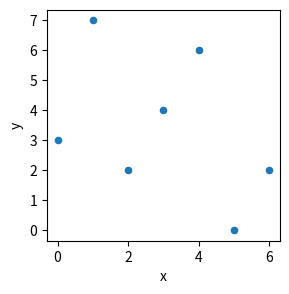

Write Python code to recreate this figure.
%matplotlib inline

import matplotlib.pyplot as plt
import pandas as pd

# Initialize a figure and axes object
fig, ax = plt.subplots(figsize=(3,3))

# Data
df = pd.DataFrame({
    'x': [0, 1, 2, 3, 4, 5, 6],
    'y': [3, 7, 2, 4, 6, 0, 2]
})

# Plot data.
df.plot.scatter(
    x='x',
    y='y',
    ax=ax
)